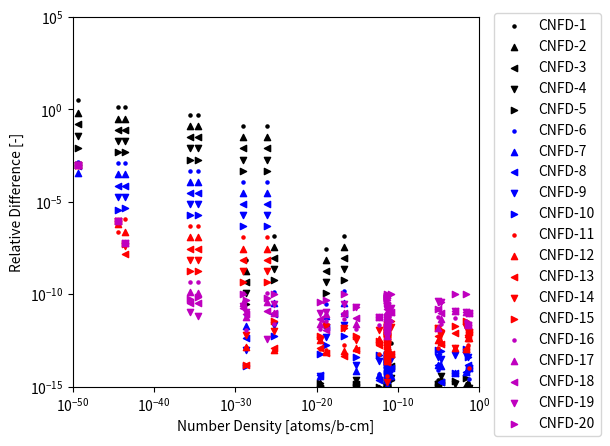

Source code (Python):
import numpy as np
import matplotlib.pyplot as plt

number_densities = [4.9456999999505105e-02,4.9528812939409795e-13,2.5926238107509826e-20,2.3111082178040440e-29,6.8723276051511298e-16,4.6688131274148829e-02,1.7748234215156066e-05,5.1268653991963416e-12,5.1268653991412566e-12,5.1268653919325415e-12,5.1268654055325266e-12,5.1268653991627859e-12,5.1268654003021020e-12,5.1268579156073478e-12,5.1268654021946492e-12,8.4512219910721862e-06,1.0518948655256234e-03,5.0523160943240884e-12,2.2292593627157114e-02,5.8164896894202699e-26,1.3906482842358130e-11,7.8289405419469153e-30,2.3676854613701461e-17,1.3894700101693159e-19,6.9036939899591962e-27,2.7306844540565768e-35,2.6527746573133987e-36,2.9904746986349102e-44,3.6960996282079691e-45,7.3042536794402105e-53,4.9539880485359699e-50,2.5419044544619240e-59,4.0857590588161338e-61,6.4972784823024208e-70,5.2679255279159606e-79]

cnfd_dgemm_tol_1e_50_1 = [5.6120621177804258e-16,6.1160881843754985e-16,1.1607027311970063e-15,7.5731385836489576e-09,1.86530538797845e-15,1.6348444638914506e-15,2.6725951703823464e-15,9.4536544736236827e-16,9.4536544737252565e-16,6.3024363246784839e-16,2.048291800087024e-15,1.575609078947593e-15,1.1029263550182176e-15,1.8040750287575735e-13,6.3024363120633142e-16,2.2049740095905899e-15,6.1842806235796424e-16,6.3954317336068004e-16,9.3379362042299754e-16,1.4361860676904751e-07,2.4268979877656936e-13,0.12499967132490562,1.4561700831697257e-07,2.9078417354900801e-08,0.12500005972696232,0.50000010393258321,0.50000009668958978,1.3437463949608732,1.3437501002372514,0, 3.2187427239355184,0, 0, 0, 0]

cnfd_dgemm_tol_1e_50_2 = [8.4180931766706387e-16,8.1547842458339977e-16,1.5089135505561083e-15,1.8932843427463267e-09,1.721820358133954e-15,1.6348444638914506e-15,2.2907958603277256e-15,6.3024363157491218e-16,3.1512181579084188e-16,3.151218162339242e-16,4.7268272309700552e-16,4.7268272368427795e-16,3.1512181571949074e-16,4.5062485434468646e-14,1.10292635461108e-15,1.8040696442104826e-15,2.0614268745265475e-16,6.3954317336068004e-16,1.2450581605639968e-15,3.5904653172463553e-08,5.9016954417662624e-14,0.031249917831214637,3.6404253152961581e-08,7.2696025194825872e-09,0.031250014931742454,0.12500002381789163,0.1250000221580389,0.31835869905449432,0.31835939379450101,0, 0.64794819145418125,0, 0, 0, 0]

cnfd_dgemm_tol_1e_50_3 = [0, 2.0386960614584994e-16,8.1249191183790447e-16,4.733211766363554e-10,1.4348502984449617e-15,7.4311111995065937e-16,1.7180968952457943e-15,9.4536544736236827e-16,6.3024363158168376e-16,6.3024363246784839e-16,6.3024363079600739e-16,1.5756090789475931e-16,7.8780453929872689e-16,1.0556596238144752e-14,1.4180481702142457e-15,1.4031652788303754e-15,6.1842806235796424e-16,9.5931476004102011e-16,3.112645401409992e-16,8.9761639838766681e-09,1.3941012854565975e-14,0.0078124794578025855,9.1010637762942283e-09,1.817399806879941e-09,0.0078125037329354052,0.031250005819144076,0.031250005413611899,0.078491056033271611,0.078491215244574072,0, 0.15493753162706042,0, 0, 0, 0]

cnfd_dgemm_tol_1e_50_4 = [8.4180931766706387e-16,2.0386960614584994e-16,2.3214054623940127e-16,1.1833026384249759e-10,2.2957604775119386e-15,1.4862222399013188e-16,3.627093445518899e-15,2.0482918026184645e-15,6.3024363158168376e-16,2.2058527136374696e-15,1.5756090769900185e-16,3.1512181578951862e-16,1.7331699864571992e-15,1.5756113788275751e-15,2.2058527092221599e-15,1.4031652788303754e-15,1.4429988121685832e-15,6.3954317336068004e-16,6.225290802819984e-16,2.244040995969167e-09,3.020552785155961e-15,0.0019531198644510491,2.2752657163151016e-09,4.5434873889157654e-10,0.001953125933233072,0.0078125014463279099,0.0078125013455334295,0.019554100337670067,0.019554139235889334,0, 0.037607141795550886,0, 0, 0, 0]

cnfd_dgemm_tol_1e_50_5 = [9.8211087061157441e-16,1.0193480307292497e-15,1.5089135505561083e-15,2.9584506222465579e-11,1.4348502984449617e-15,1.4862222399013188e-16,1.7180968952457943e-15,6.3024363157491218e-16,1.1029263552679467e-15,1.575609081169621e-16,7.8780453849500926e-16,7.8780453947379652e-16,7.8780453929872689e-16,1.5756113788275751e-15,1.2604872624126628e-15,1.4031652788303754e-15,2.0614268745265476e-15,2.0785153134222101e-15,2.9570131313394923e-15,5.6101241995474436e-10,2.2073270353062792e-15,0.00048827996611119613,5.6881763294489874e-10,1.1358467243547617e-10,0.0004882814833060855,0.0019531253610514249,0.001953125335888815,0.0048842336049995921,0.0048842432730168634,0, 0.0086446865330005122,0, 0, 0, 0]

cnfd_dgemm_tol_1e_50_6 = [2.6657295059457023e-15,4.6890009413545484e-15,2.3214054623940127e-16,7.3937315449061898e-12,2.8697005968899232e-16,6.9852445275361979e-15,1.7180968952457943e-15,4.096583605236929e-15,2.3634136184313142e-15,3.308779070456204e-15,4.2541445078730497e-15,1.1029263552633151e-15,3.4663399729143983e-15,7.8780568941378751e-15,7.878045390079142e-16,8.4189916729822528e-15,5.565852561221678e-15,3.8372590401640804e-15,6.536555342960983e-15,1.4025976589621116e-10,7.0866815344043705e-15,0.00012206999152560641,1.4220808490843924e-10,2.8390233912726582e-11,0.00012207037082272813,0.00048828134022624943,0.0004882813339391125,0.0012203431507942723,0.0012185574234633107,0, 0.0014262007796114725,0, 0, 0, 0]

cnfd_dgemm_tol_1e_50_7 = [9.6808071531712344e-15,4.2812617290628484e-15,3.7142487398304203e-15,1.8474930718972265e-12,6.8872814325358162e-15,1.4862222399013188e-16,1.2408477576775181e-14,3.7814617894494731e-15,2.3634136184313142e-15,3.308779070456204e-15,1.5756090769900185e-16,4.8843881447375381e-15,7.2478017615482867e-15,7.5629346183723606e-15,2.8360963404284914e-15,1.5635270249824183e-14,5.565852561221678e-15,3.8372590401640804e-15,6.536555342960983e-15,3.5070122179905606e-11,3.6014283207628767e-15,3.0517497879298474e-05,3.5552183911721072e-11,7.0974718475810261e-12,3.051759270781249e-05,0.00012207033505548569,0.00012207033348351871,0.00030504108454104401,0.00030392410024555807,0, 0.00037603182989547404,0, 0, 0, 0]

cnfd_dgemm_tol_1e_50_8 = [9.6808071531712344e-15,2.4464352737501994e-15,4.0624595591895222e-15,4.555977335817447e-13,2.8697005968899232e-16,1.4119111279062528e-14,1.7180968952457943e-15,1.1029263552560964e-14,1.1817068092156572e-14,3.308779070456204e-15,6.6175581233580773e-15,4.8843881447375381e-15,6.9326799458287967e-15,4.7268341364827254e-16,1.1344385361713966e-14,1.5635270249824183e-14,5.565852561221678e-15,1.0232690773770881e-14,6.536555342960983e-15,8.7679252654223304e-12,1.0571934748045863e-14,7.629374460875142e-06,8.8937724762467456e-12,1.7636257674183982e-12,7.6293981708735232e-06,3.0517583758243383e-05,3.0517583362315627e-05,7.6215567833027995e-05,7.526576943674238e-05,0, 0.00082653497655954327,0, 0, 0, 0]

cnfd_dgemm_tol_1e_50_9 = [9.6808071531712344e-15,2.5687570374377092e-14,3.7142487398304203e-15,9.9802218455623068e-14,1.4491988014294114e-14,4.2505956061177718e-14,3.0162145494315055e-14,4.8528759631268242e-14,2.1585844381672669e-14,4.8686320608141289e-14,3.0251694278208353e-14,2.8833646144740952e-14,4.474729783216769e-14,2.3003926130882595e-14,1.5756090780158284e-15,4.1293149634151045e-14,5.112338648825838e-14,2.4622412174386183e-14,5.0269223232771369e-14,2.155370994995662e-12,3.1831979351258978e-14,1.9073436428726693e-06,2.1997562396617083e-12,4.7023090016441035e-13,1.907349566725003e-06,7.6293959580110243e-06,7.6293958680342498e-06,1.9009188669300418e-05,1.8101186771158298e-05,0, 0.00093915757091833977,0, 0, 0, 0]

cnfd_dgemm_tol_1e_50_10 = [9.6808071531712344e-15,5.4229315234796083e-14,6.0588682568483733e-14,1.3339300158102718e-14,4.2328083804126373e-14,4.2505956061177718e-14,8.3423149246934675e-14,1.9852674394609736e-14,2.1270722565881829e-14,8.350728130198992e-15,5.5146317694650647e-14,5.7037048657902867e-14,1.6071212601694029e-14,5.5146398258965129e-15,3.056681611350707e-14,9.8021117335436231e-14,5.565852561221678e-15,2.4622412174386183e-14,1.0723063407857422e-13,5.3149108044348659e-13,6.0178705488876454e-14,4.7683592978055333e-07,5.5234679216212819e-13,1.7516707445328623e-13,4.7683743662871401e-07,1.9073490250328075e-06,1.9073490198726917e-06,4.7075939107896572e-06,3.8100411150326676e-06,0, 0.00096731277440452706,0, 0, 0, 0]

cnfd_dgemm_tol_1e_50_11 = [9.6808071531712344e-15,5.9733794600734038e-14,1.0968640809811711e-13,1.4260924532662544e-13,9.9148155622546859e-14,1.8488604664372405e-13,1.9719934364321172e-13,3.1512181578745608e-14,8.7761425697749464e-14,3.6239008866901284e-15,1.6402090491466093e-13,5.1995099605270567e-14,3.5451204268442709e-14,5.7352254189323728e-14,8.2089232964624662e-14,1.2929165783508459e-13,1.1935661603508711e-13,2.4622412174386183e-14,1.0723063407857422e-13,8.2299212976210148e-14,6.0178705488876454e-14,1.1920897336141919e-07,1.7361701714049928e-13,9.2348220260733496e-14,1.1920934050268219e-07,4.7683724079333108e-07,4.7683720859005333e-07,1.1321951548214203e-06,2.3725460191722979e-07,0, 0.00097435157050240241,0, 0, 0, 0]

cnfd_dgemm_tol_1e_50_12 = [4.4503652593998778e-13,4.0019603686430341e-13,3.3718414341273033e-13,1.3763732435860532e-13,1.2813213165113509e-13,4.1227804934862583e-13,2.5752363463184183e-13,3.1512181578745608e-14,2.015204011982434e-13,1.1013507477375652e-13,1.6402090491466093e-13,1.6543895328949727e-13,2.6296915521791503e-13,1.7000846777549536e-13,8.2089232964624662e-14,3.5660443300560542e-13,1.1935661603508711e-13,2.4622412174386183e-14,1.0723063407857422e-13,9.6311788806691966e-14,6.0527230810240603e-14,2.980235494033283e-08,8.2513634832890964e-14,7.155687611197548e-14,2.9802273862018315e-08,1.1920926072053393e-07,1.1920927894271074e-07,2.3834540431660804e-07,6.5594192685668127e-07,0, 0.00097611126925555502,0, 0, 0, 0]

cnfd_dgemm_tol_1e_50_13 = [8.997538590331468e-13,1.7308529561782659e-13,1.1746311639713705e-13,1.5279561999281296e-14,9.9148155622546859e-14,4.9728996147098123e-13,1.9719934364321172e-13,7.2162895815327449e-14,6.6790068856868939e-13,5.2467782402948379e-13,2.5067940414911196e-13,2.1743405289476785e-14,7.6417040311976509e-14,8.1191254350984941e-13,3.3182327183013349e-13,5.5284711985916788e-13,7.9014492100602568e-13,2.4622412174386183e-14,1.0723063407857422e-13,1.2196861779208122e-13,6.0527230810240603e-14,7.4503311243881235e-09,4.3078885062597649e-14,6.6705562477265282e-14,7.4507492426429203e-09,2.9802459111099225e-08,2.9802569384089767e-08,1.4883137785755271e-08,8.7924092608225209e-07,0, 0.00097655119378652565,0, 0, 0, 0]

cnfd_dgemm_tol_1e_50_14 = [9.1925577489243365e-13,1.1912101087102011e-12,3.3718414341273033e-13,5.906884642738031e-13,3.5555590395466151e-13,4.1227804934862583e-13,7.122466129068954e-13,8.6138548345501122e-13,1.2163702089526497e-13,1.9049113791340719e-13,8.2609183906586665e-13,5.971558409211377e-13,4.1028860406677695e-13,4.7772537006052074e-13,1.7331699858174113e-15,1.4622986727239412e-12,1.1935661603508711e-13,8.8496786613784097e-13,1.7117993385054252e-12,1.0848891456360364e-12,1.7588911218177405e-12,1.8610460664035165e-09,1.5525317822106567e-12,1.7546161849539363e-12,1.8612182301044802e-09,7.4498031656918675e-09,7.4485039778101473e-09,4.0985510685827989e-08,9.3506857929487705e-07,0, 0.00097666117925721409,0, 0, 0, 0]

cnfd_dgemm_tol_1e_50_15 = [8.997538590331468e-13,2.8174779569356463e-13,5.7222644648012409e-13,1.5643361094502278e-14,5.5385221519975523e-13,2.2312654487638499e-12,1.1066453001933188e-12,1.6097997959502196e-12,4.0335592421227761e-14,2.3763336162200226e-12,9.8727664764194566e-13,7.5865577151326601e-13,6.608104475637721e-13,2.7037491260681186e-13,7.4998992113553433e-13,1.4622986727239412e-12,1.9383596901173126e-12,1.7940784870700477e-12,3.5308293110894242e-12,3.5082753234175338e-12,3.5774962486958717e-12,4.6406617970705086e-10,1.5507097145645045e-12,2.3601640832865135e-12,4.6332551812086639e-10,1.8614184134146687e-09,1.8598181398734532e-09,5.4951374959548675e-08,9.4902476217951802e-07,0, 0.00097668867375566939,0, 0, 0, 0]

cnfd_dgemm_tol_1e_50_16 = [2.7382654088180143e-12,2.1004685521206918e-12,1.2463625927593454e-12,1.2289133436564813e-12,1.2651075081389227e-12,2.2312654487638499e-12,2.531329425662137e-12,5.0224115000204754e-12,1.2151097216894864e-12,1.2015594852999531e-12,3.9814065766460778e-12,3.7518403387900089e-12,5.4736659390475541e-12,2.723129146027698e-12,5.8815911273252863e-12,5.8135142023769357e-12,5.3376526062115891e-12,5.4812047672877081e-12,3.7451349469765024e-12,2.5550254464988406e-12,3.6983183601021106e-12,1.2118737374056955e-10,4.5128711164518838e-12,3.7027651316925616e-12,1.1862638427130758e-10,4.681145934060959e-10,4.6655683130978087e-10,5.8440366159332294e-08,9.5251047019154492e-07,0, 0.00097669554567859072,0, 0, 0, 0]

cnfd_dgemm_tol_1e_50_17 = [1.0014163642967392e-11,5.738113934581092e-12,2.3912797668120725e-12,6.0790828811426299e-12,2.3726684535085885e-12,2.2312654487638499e-12,4.7446200260487746e-12,1.1652574504188551e-11,5.697402429498422e-13,9.0660546530500003e-12,6.9739608965732193e-12,6.7447097842509615e-12,1.1900575370646569e-12,1.5604855095908304e-12,5.2362216489700028e-12,1.4622986727239412e-12,1.2613664902540491e-11,5.4805652241143473e-12,1.1021099205042429e-11,9.8318942274241259e-12,1.0974365319114336e-11,3.5694809974890622e-11,9.3636056335759826e-12,8.5532124603965652e-12,3.8590800740979768e-11,1.2470010520446418e-10,1.2606309691475806e-10,5.9307203209288585e-08,9.5337537932578666e-07,0, 0.0009766972589407561,0, 0, 0, 0]

cnfd_dgemm_tol_1e_50_18 = [1.0014163642967392e-11,5.738113934581092e-12,4.8843531631501225e-12,8.4723958622364046e-12,4.9028834697864343e-12,2.2312654487638499e-12,9.8072788773730486e-12,2.9006963143235336e-12,1.5120490087091966e-11,1.7892616725762216e-12,7.579625025768183e-12,6.7436068578956978e-12,8.4651173356726807e-12,8.8369739792923379e-12,2.0412015605695058e-12,1.6014325327291074e-11,1.2613664902540491e-11,1.795357573416769e-12,1.1021099205042429e-11,9.8318942274241259e-12,1.0974365319114336e-11,1.7505176987445354e-11,9.3636056335759826e-12,1.1482019806151611e-12,1.3124659270571331e-11,3.4480397748400206e-11,3.2935958523756926e-11,5.9530259106258229e-08,9.5360312679054313e-07,0, 0.00097669768852921271,0, 0, 0, 0]

cnfd_dgemm_tol_1e_50_19 = [1.0014163642967392e-11,5.738113934581092e-12,9.6676091184129856e-12,1.0930101283184294e-11,1.9453987316376479e-11,2.2312654487638499e-12,3.8911076684216692e-11,1.7447349574704084e-11,5.7352170473933226e-13,1.634631397350235e-11,2.2126435829078529e-11,2.2355214294832135e-11,2.3021066686479536e-11,2.027118575544405e-11,2.7067861033957321e-11,4.219338038661208e-11,1.2613664902540491e-11,1.795357573416769e-12,1.1021099205042429e-11,2.8973072811862298e-11,1.8129009291184713e-11,2.43309430857708e-11,2.9441229321904724e-11,1.084892337682193e-11,3.9221208399030966e-13,6.8329280644035313e-12,1.1110220188707673e-11,5.9575109477867508e-08,9.5365278716796485e-07,0, 0.00097669778346365149,0, 0, 0, 0]

cnfd_dgemm_tol_1e_50_20 = [1.0014163642967392e-11,5.738113934581092e-12,3.8771069400446725e-11,4.9734731774930466e-11,1.9453987316376479e-11,2.2312654487638499e-12,3.8911076684216692e-11,6.5340823625344815e-11,7.6424130570134456e-11,6.0650550605094689e-11,7.0019909820528723e-11,9.9353181691198368e-11,8.3079660861733701e-11,1.4823351852009827e-12,4.992931851233579e-11,1.6014325327291074e-11,1.0380170726797213e-10,5.9992827034478608e-11,1.0539417329174233e-10,1.0658399369154997e-10,1.0544145662422429e-10,9.8455523202915685e-11,1.0705207056206725e-10,4.9654927663271315e-11,5.9180168429371972e-11,6.8473554186034038e-11,5.2555068114614618e-11,5.962755297039415e-08,9.5372462334278675e-07,0, 0.00097669786010729041,0, 0, 0, 0]

fig, ax = plt.subplots()

ax.scatter(number_densities, cnfd_dgemm_tol_1e_50_1,   s=20, label='CNFD-1',  c='k', marker='.')
ax.scatter(number_densities, cnfd_dgemm_tol_1e_50_2,   s=20, label='CNFD-2',  c='k', marker='^')
ax.scatter(number_densities, cnfd_dgemm_tol_1e_50_3,   s=20, label='CNFD-3',  c='k', marker='<')
ax.scatter(number_densities, cnfd_dgemm_tol_1e_50_4,   s=20, label='CNFD-4',  c='k', marker='v')
ax.scatter(number_densities, cnfd_dgemm_tol_1e_50_5,   s=20, label='CNFD-5',  c='k', marker='>')
ax.scatter(number_densities, cnfd_dgemm_tol_1e_50_6,   s=20, label='CNFD-6',  c='b', marker='.')
ax.scatter(number_densities, cnfd_dgemm_tol_1e_50_7,   s=20, label='CNFD-7',  c='b', marker='^')
ax.scatter(number_densities, cnfd_dgemm_tol_1e_50_8,   s=20, label='CNFD-8',  c='b', marker='<')
ax.scatter(number_densities, cnfd_dgemm_tol_1e_50_9,   s=20, label='CNFD-9',  c='b', marker='v')
ax.scatter(number_densities, cnfd_dgemm_tol_1e_50_10,  s=20, label='CNFD-10', c='b', marker='>')
ax.scatter(number_densities, cnfd_dgemm_tol_1e_50_11,  s=20, label='CNFD-11', c='r', marker='.')
ax.scatter(number_densities, cnfd_dgemm_tol_1e_50_12,  s=20, label='CNFD-12', c='r', marker='^')
ax.scatter(number_densities, cnfd_dgemm_tol_1e_50_13,  s=20, label='CNFD-13', c='r', marker='<')
ax.scatter(number_densities, cnfd_dgemm_tol_1e_50_14,  s=20, label='CNFD-14', c='r', marker='v')
ax.scatter(number_densities, cnfd_dgemm_tol_1e_50_15,  s=20, label='CNFD-15', c='r', marker='>')
ax.scatter(number_densities, cnfd_dgemm_tol_1e_50_16,  s=20, label='CNFD-16', c='m', marker='.')
ax.scatter(number_densities, cnfd_dgemm_tol_1e_50_17,  s=20, label='CNFD-17', c='m', marker='^')
ax.scatter(number_densities, cnfd_dgemm_tol_1e_50_18,  s=20, label='CNFD-18', c='m', marker='<')
ax.scatter(number_densities, cnfd_dgemm_tol_1e_50_19,  s=20, label='CNFD-19', c='m', marker='v')
ax.scatter(number_densities, cnfd_dgemm_tol_1e_50_20,  s=20, label='CNFD-20', c='m', marker='>')
#ax.scatter(fluence, dpa_err, s=16, label='DPA Difference')
ax.set_xscale('log')
ax.set_yscale('log')
ax.legend(bbox_to_anchor=(1.02,1.03), loc='upper left')
ax.set_xlabel("Number Density [atoms/b-cm]")
ax.set_ylabel("Relative Difference [-]")
#xticks = [1e-200, 1e-150, 1e-100, 1e-50, 1e0]
#xticks = [1e-150, 1e-100, 1e-50, 1e0]
#xticks = [1e-100, 1e-75, 1e-50, 1e-25, 1e0]
xticks = [1e-50, 1e-40, 1e-30, 1e-20, 1e-10, 1e0]
ax.set_xticks(xticks)
yticks = [1e-15, 1e-10, 1e-5, 1e0, 1e5]
#yticks = [1e-15, 1e-12, 1e-9, 1e-6, 1e-3, 1e0]
#yticks = [1e-15, 1e-14, 1e-13, 1e-12, 1e-11, 1e-10]
ax.set_yticks(yticks)
#plt.xlim([1e-200, 1e0])
#plt.xlim([1e-100, 1e0])
plt.xlim([1e-50, 1e0])
plt.ylim([1e-15, 1e5])
#plt.ylim([1e-15, 1e-10])
#plt.locator_params(axis='x', numticks=10)
plt.subplots_adjust(right=0.76)
plt.show()

fig.savefig("all_adm_cnfd_dgemm_tol_1e_50_35_1s.pdf", format='PDF', bbox_inches='tight')
